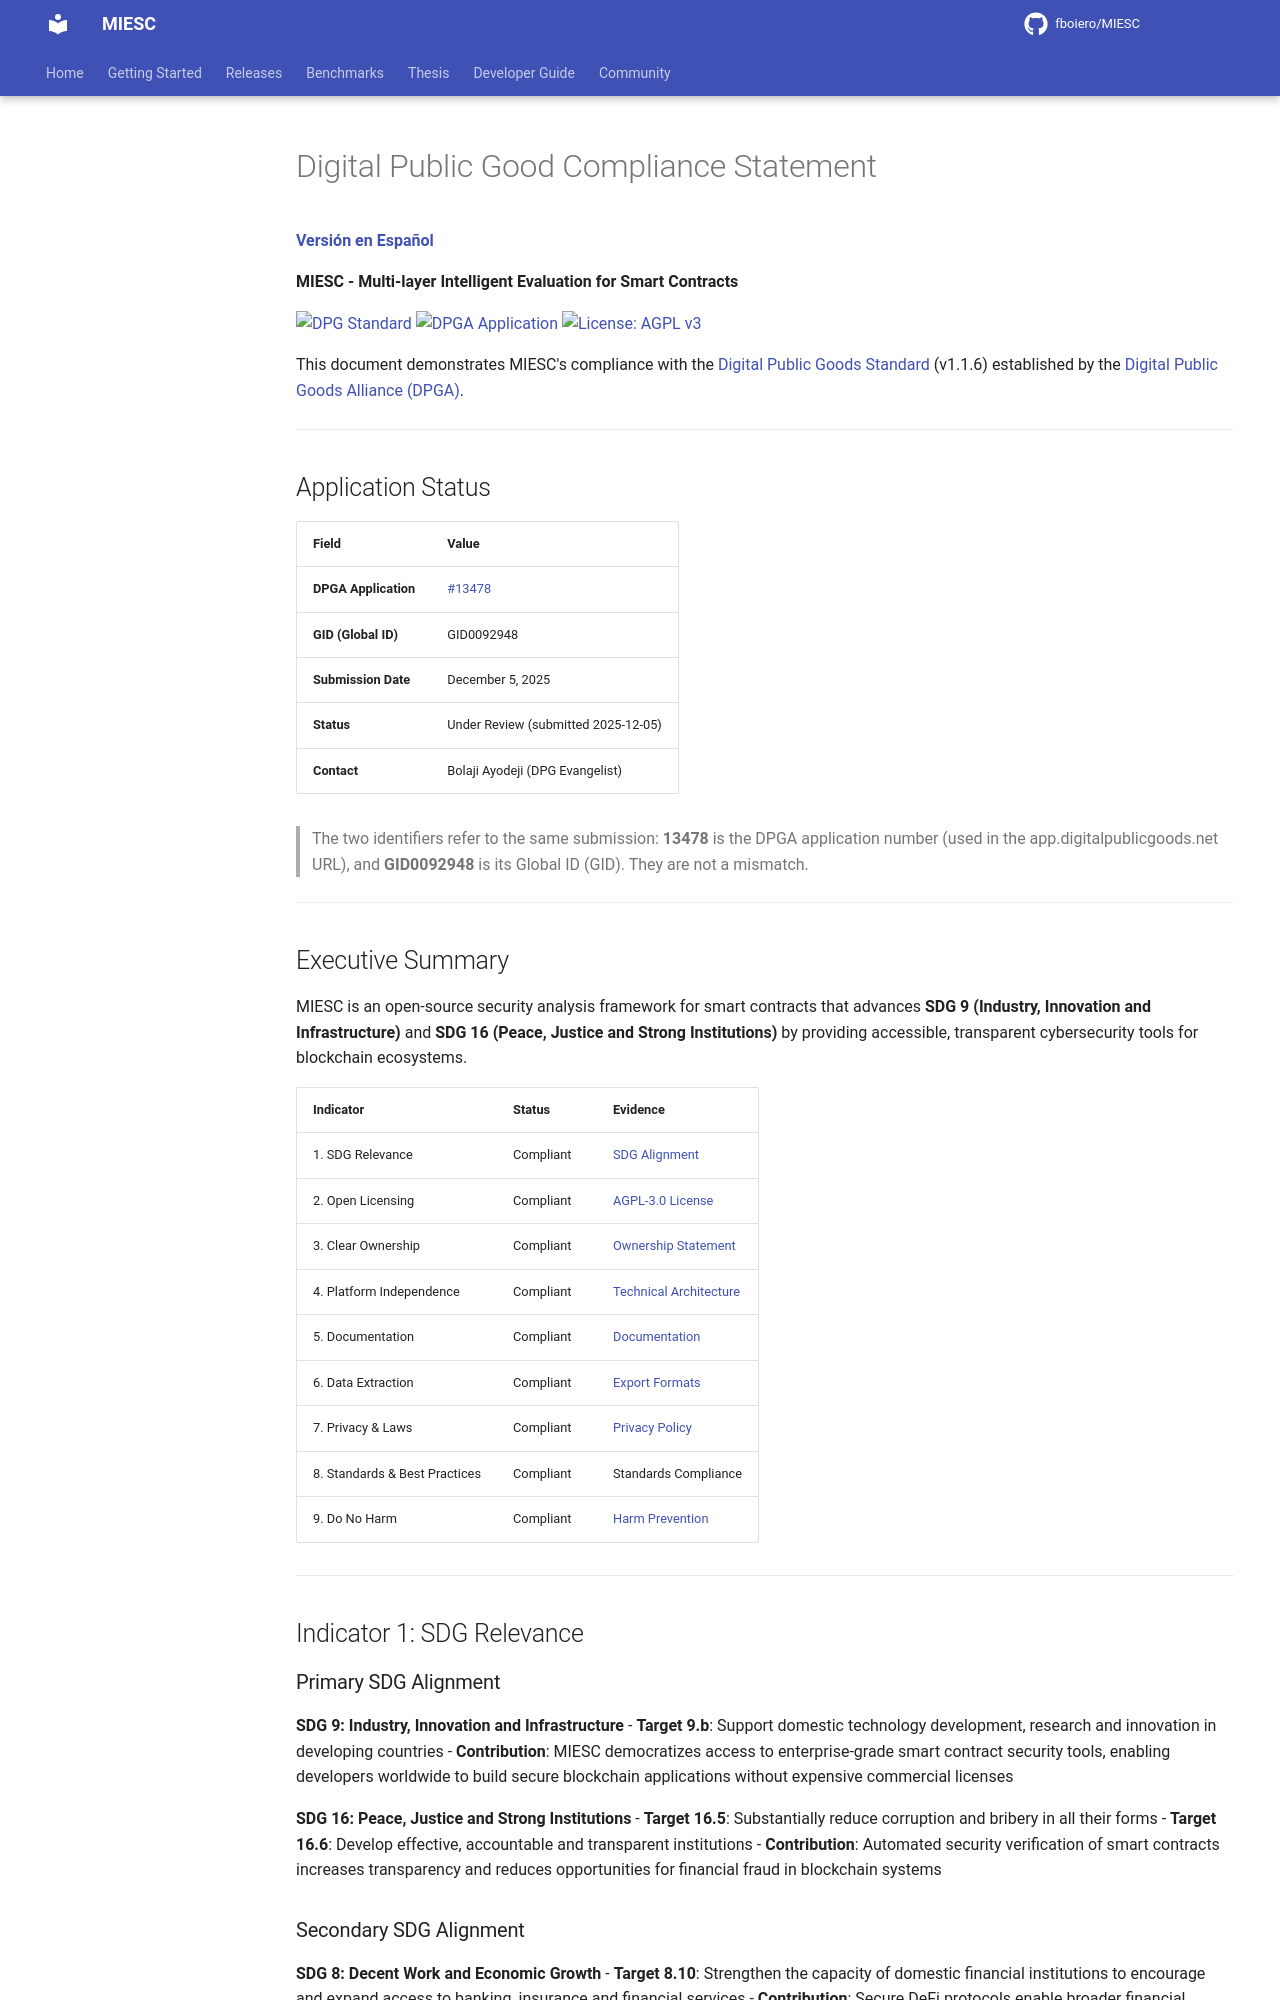

repository: fboiero/MIESC · page: policies/DPG-COMPLIANCE/index.html · generator: jekyll

# Digital Public Good Compliance Statement

**[Versión en Español](DPG-COMPLIANCE_ES.md)**

**MIESC - Multi-layer Intelligent Evaluation for Smart Contracts**

[![DPG Standard](https://img.shields.io/badge/DPG%20Standard-v1.1.6-blue)](https://digitalpublicgoods.net/standard/)
[![DPGA Application](https://img.shields.io/badge/DPGA-Under%20Review-yellow)](https://app.digitalpublicgoods.net/a/13478)
[![License: AGPL v3](https://img.shields.io/badge/License-AGPL%20v3-blue.svg)](https://www.gnu.org/licenses/agpl-3.0)

This document demonstrates MIESC's compliance with the [Digital Public Goods Standard](https://github.com/DPGAlliance/DPG-Standard) (v1.1.6) established by the [Digital Public Goods Alliance (DPGA)](https://digitalpublicgoods.net/).

---

## Application Status

| Field | Value |
|-------|-------|
| **DPGA Application** | [#13478](https://app.digitalpublicgoods.net/a/13478) |
| **GID (Global ID)** | GID0092948 |
| **Submission Date** | December 5, 2025 |
| **Status** | Under Review (submitted 2025-12-05) |
| **Contact** | Bolaji Ayodeji (DPG Evangelist) |

> The two identifiers refer to the same submission: **13478** is the DPGA
> application number (used in the app.digitalpublicgoods.net URL), and
> **GID0092948** is its Global ID (GID). They are not a mismatch.

---

## Executive Summary

MIESC is an open-source security analysis framework for smart contracts that advances **SDG 9 (Industry, Innovation and Infrastructure)** and **SDG 16 (Peace, Justice and Strong Institutions)** by providing accessible, transparent cybersecurity tools for blockchain ecosystems.

| Indicator | Status | Evidence |
|-----------|--------|----------|
| 1. SDG Relevance | Compliant | [SDG Alignment](#indicator-1-sdg-relevance) |
| 2. Open Licensing | Compliant | [AGPL-3.0 License](https://github.com/fboiero/MIESC/blob/main/LICENSE) |
| 3. Clear Ownership | Compliant | [Ownership Statement](#indicator-3-clear-ownership) |
| 4. Platform Independence | Compliant | [Technical Architecture](#indicator-4-platform-independence) |
| 5. Documentation | Compliant | [Documentation](#indicator-5-documentation) |
| 6. Data Extraction | Compliant | [Export Formats](#indicator-6-data-extraction) |
| 7. Privacy & Laws | Compliant | [Privacy Policy](./PRIVACY.md) |
| 8. Standards & Best Practices | Compliant | Standards Compliance |
| 9. Do No Harm | Compliant | [Harm Prevention](#indicator-9-do-no-harm) |

---

## Indicator 1: SDG Relevance
